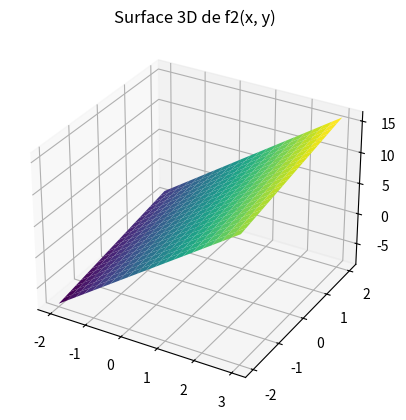
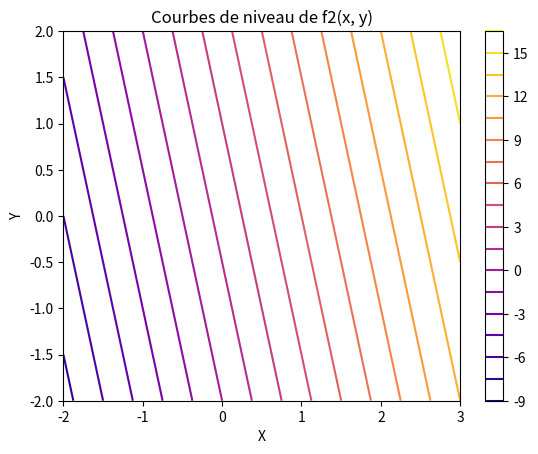

The matplotlib source for these figures, in order:
import numpy as np
import matplotlib.pyplot as plt

def f1prime(x):
    return (2 * x - 4)

def f2prime(x):
    return (3 * ( x**2 ) - 6)

def Gradient1D(x0,alpha,n,fp):
    previous = x0
    for i in range(0,n):
        current = previous - alpha * (fp(previous))
        previous = current
    return current

# print("Choix avec page 14 du cours :", Gradient1D(-2, 0.2, 2, f1prime))

# print("Test minimum de la fonction 2 :", Gradient1D(2, 0.1, 2000000, f2prime))


def df1x(x,y):
    return (4 * x + 2 + y)

def df1y(x,y):
    return (10 * y + x)

def df2x(x,y):
    return (2 * x - 1.9)

def df2y(x,y):
    return (2 * y)

def Gradient2D(fx,fy,x0,y0,alpha,n):
    previousX = x0
    previousY = y0
    for i in range(0,n):
        currentX = previousX - alpha * (fx(previousX, previousY))
        currentY = previousY - alpha * (fy(previousX, previousY))
        previousX = currentX
        previousY = currentY
    return (currentX, currentY)

# print("Choix page 18 du cours f1 : ", Gradient2D(df1x, df1y, -2, 2, 0.2, 2))
# print("Test minimum f2 : ", Gradient2D(df2x, df2y, 0, 0, 0.9, 20000))


def dFa(a, b):
    return (13.5632 * a + 11.44 * b - 90.4)

def dFb(a, b):
    return (10 * b + 11.44 * a - 72)

# print("Exemple du cours page 20 : ", Gradient2D(dFa, dFb, 20, -10, 0.05, 20000))

X = np.array([0.84, 0.98, 1.14, 1.2, 1.44]).reshape(-1, 1)
Y = np.array([2, 4, 8, 10, 12]).reshape(-1, 1)

# print(tailleEnfant, ageEnfant)

def Erreurs(a, b):
    if len(X) != len(Y):
        return -1
    
    valeurs = [(Y[i] - (a * X[i] + b)) for i in range(len(X))]
    return np.array(valeurs).reshape(-1, 1)

print("Test age et taille ax+b : ")
print(Erreurs(1,1))

def F(E):
    return (np.dot(E.T, E)) 

print("Calcul de la somme des erreurs : ", F(Erreurs(1, 1)))

def dFa1(X, E):
    return (-2 * np.dot(X.T, E))

def dFb1(Y, E):
    return (-2 * np.dot(np.ones(len(X), 1), E))

X, Y = np.meshgrid(np.linspace(-2, 3, 21), np.linspace(-2, 2, 21))

print(X.shape, Y.shape)

def f2(x, y):
    return df1x(x, y)

X, Y = np.meshgrid(np.linspace(-2, 3, 21), np.linspace(-2, 2, 21))

Z = f2(X, Y)

fig = plt.figure()
ax = fig.add_subplot(111, projection='3d')
ax.plot_surface(X, Y, Z, cmap='viridis') 
plt.title("Surface 3D de f2(x, y)")
plt.show()

fig1 = plt.figure() 
plt.contour(X, Y, Z, 20, cmap='plasma')  
plt.colorbar()
plt.xlabel("X")
plt.ylabel("Y")
plt.title("Courbes de niveau de f2(x, y)")
plt.show()

